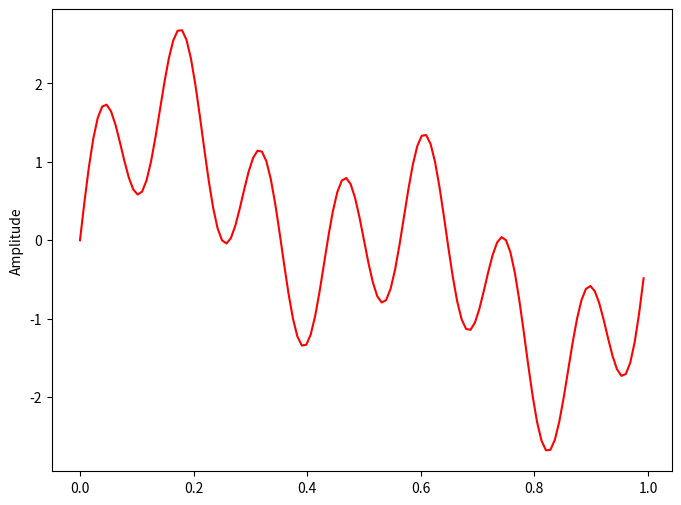
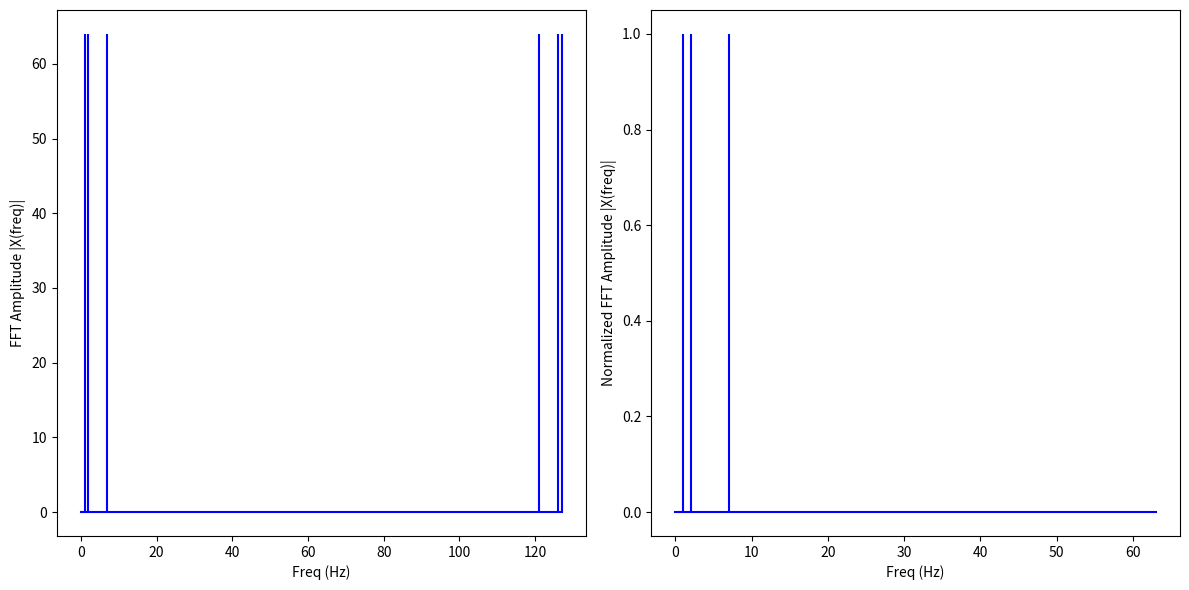

These charts were generated, in order, by the following Python code:
import matplotlib.pyplot as plt
import numpy as np

def FFT(x):
    N = len(x)
    
    if N == 1:
        return x
    else:
        X_even = FFT(x[::2])
        X_odd = FFT(x[1::2])
        factor = np.exp(-2j*np.pi*np.arange(N)/ N)
        
        X = np.concatenate(\
            [X_even+factor[:int(N/2)]*X_odd,
             X_even+factor[int(N/2):]*X_odd])
        return X
    
# sampling rate
sr = 128
# sampling interval
ts = 1.0/sr
t = np.arange(0,1,ts)

freq = 1.
x = np.sin(2*np.pi*freq*t)

freq = 4
x += np.sin(np.pi*freq*t)

freq = 7   
x += np.sin(2*np.pi*freq*t)

# freq = 100.
# x += np.sin(2*np.pi*freq*t)

print(x)

plt.figure(figsize = (8, 6))
plt.plot(t, x, 'r')
plt.ylabel('Amplitude')

plt.show()

X=FFT(x)
print(type(X),X)


# calculate the frequency
N = len(X)
n = np.arange(N)
T = N/sr
freq = n/T 

plt.figure(figsize = (12, 6))
plt.subplot(121)
plt.stem(freq, abs(X), 'b', \
         markerfmt=" ", basefmt="-b")
plt.xlabel('Freq (Hz)')
plt.ylabel('FFT Amplitude |X(freq)|')

# Get the one-sided specturm
n_oneside = N//2
# get the one side frequency
f_oneside = freq[:n_oneside]

# normalize the amplitude
X_oneside =X[:n_oneside]/n_oneside

plt.subplot(122)
plt.stem(f_oneside, abs(X_oneside), 'b', \
         markerfmt=" ", basefmt="-b")
plt.xlabel('Freq (Hz)')
plt.ylabel('Normalized FFT Amplitude |X(freq)|')
plt.tight_layout()
plt.show()
